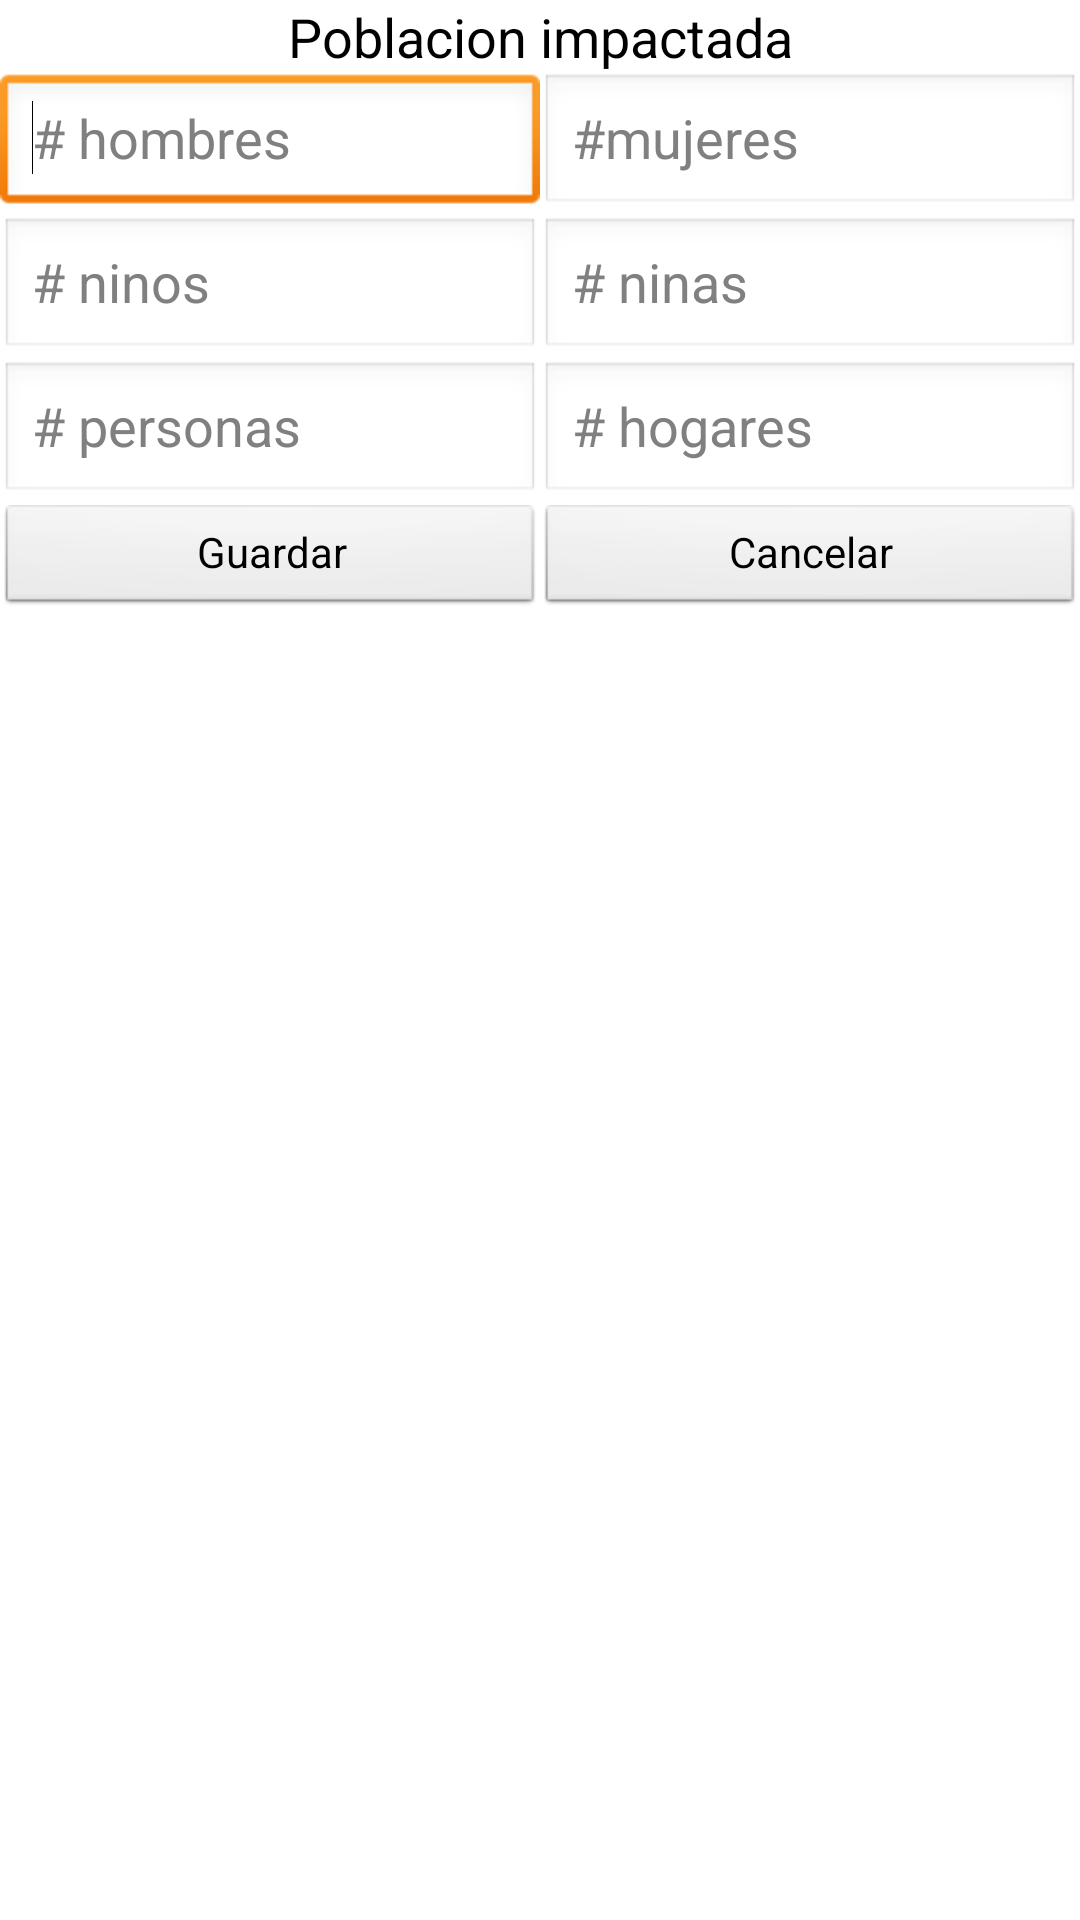

This screen was rendered from an Android layout file. Write that file and the resources it references.
<!-- AndroidManifest.xml: application theme AppTheme -->
<!-- res/layout/poblacion.xml -->
<?xml version="1.0" encoding="utf-8"?>
<TableLayout xmlns:android="http://schemas.android.com/apk/res/android"
    android:layout_width="match_parent"
    android:layout_height="match_parent"
    android:shrinkColumns="*"
    android:stretchColumns="*"  >

    <TableRow
        android:id="@+id/tableRow1"
        android:layout_width="wrap_content"
        android:layout_height="wrap_content" >

        <TextView
            android:id="@+id/txtRespuestaTitle"
            android:layout_span="2"
            android:gravity="center"
            android:text="Poblacion impactada"
            android:textAppearance="?android:attr/textAppearanceMedium" />

    </TableRow>

    <TableRow
        android:id="@+id/tableRow2"
        android:layout_width="wrap_content"
        android:layout_height="wrap_content" >

        <EditText
            android:id="@+id/editHombres"
            android:layout_width="wrap_content"
            android:layout_height="wrap_content"
            android:ems="10"
            android:hint="# hombres"
            android:inputType="number" >

            <requestFocus />
        </EditText>

        <EditText
            android:id="@+id/editMujeres"
            android:layout_width="wrap_content"
            android:layout_height="wrap_content"
            android:ems="10"
            android:hint="#mujeres"
            android:inputType="number" />

    </TableRow>

    <TableRow
        android:id="@+id/tableRow3"
        android:layout_width="wrap_content"
        android:layout_height="wrap_content" >

        <EditText
            android:id="@+id/editNinos"
            android:layout_width="wrap_content"
            android:layout_height="wrap_content"
            android:ems="10"
            android:hint="# ninos"
            android:inputType="number" />

        <EditText
            android:id="@+id/editNinas"
            android:layout_width="wrap_content"
            android:layout_height="wrap_content"
            android:ems="10"
            android:hint="# ninas"
            android:inputType="number" />

    </TableRow>

    <TableRow
        android:id="@+id/tableRow4"
        android:layout_width="wrap_content"
        android:layout_height="wrap_content" >

        <EditText
            android:id="@+id/editPersonas"
            android:layout_width="wrap_content"
            android:layout_height="wrap_content"
            android:ems="10"
            android:hint="# personas"
            android:inputType="number" />

        <EditText
            android:id="@+id/editHogares"
            android:layout_width="wrap_content"
            android:layout_height="wrap_content"
            android:ems="10"
            android:hint="# hogares"
            android:inputType="number" />

    </TableRow>

    <TableRow
        android:id="@+id/tableRow5"
        android:layout_width="wrap_content"
        android:layout_height="wrap_content" >

        <Button
            android:id="@+id/btnGuardarPoblacion"
            style="?android:attr/buttonStyleSmall"
            android:text="Guardar" />

        <Button
            android:id="@+id/btnCancelarPoblacion"
            style="?android:attr/buttonStyleSmall"
            android:text="Cancelar" />

    </TableRow>

</TableLayout>
<!-- resources referenced by this layout -->
<resources>
  <style name="AppTheme" parent="AppBaseTheme">
          
      </style>
  <style name="AppBaseTheme" parent="android:Theme.Light">
          
      </style>
</resources>
